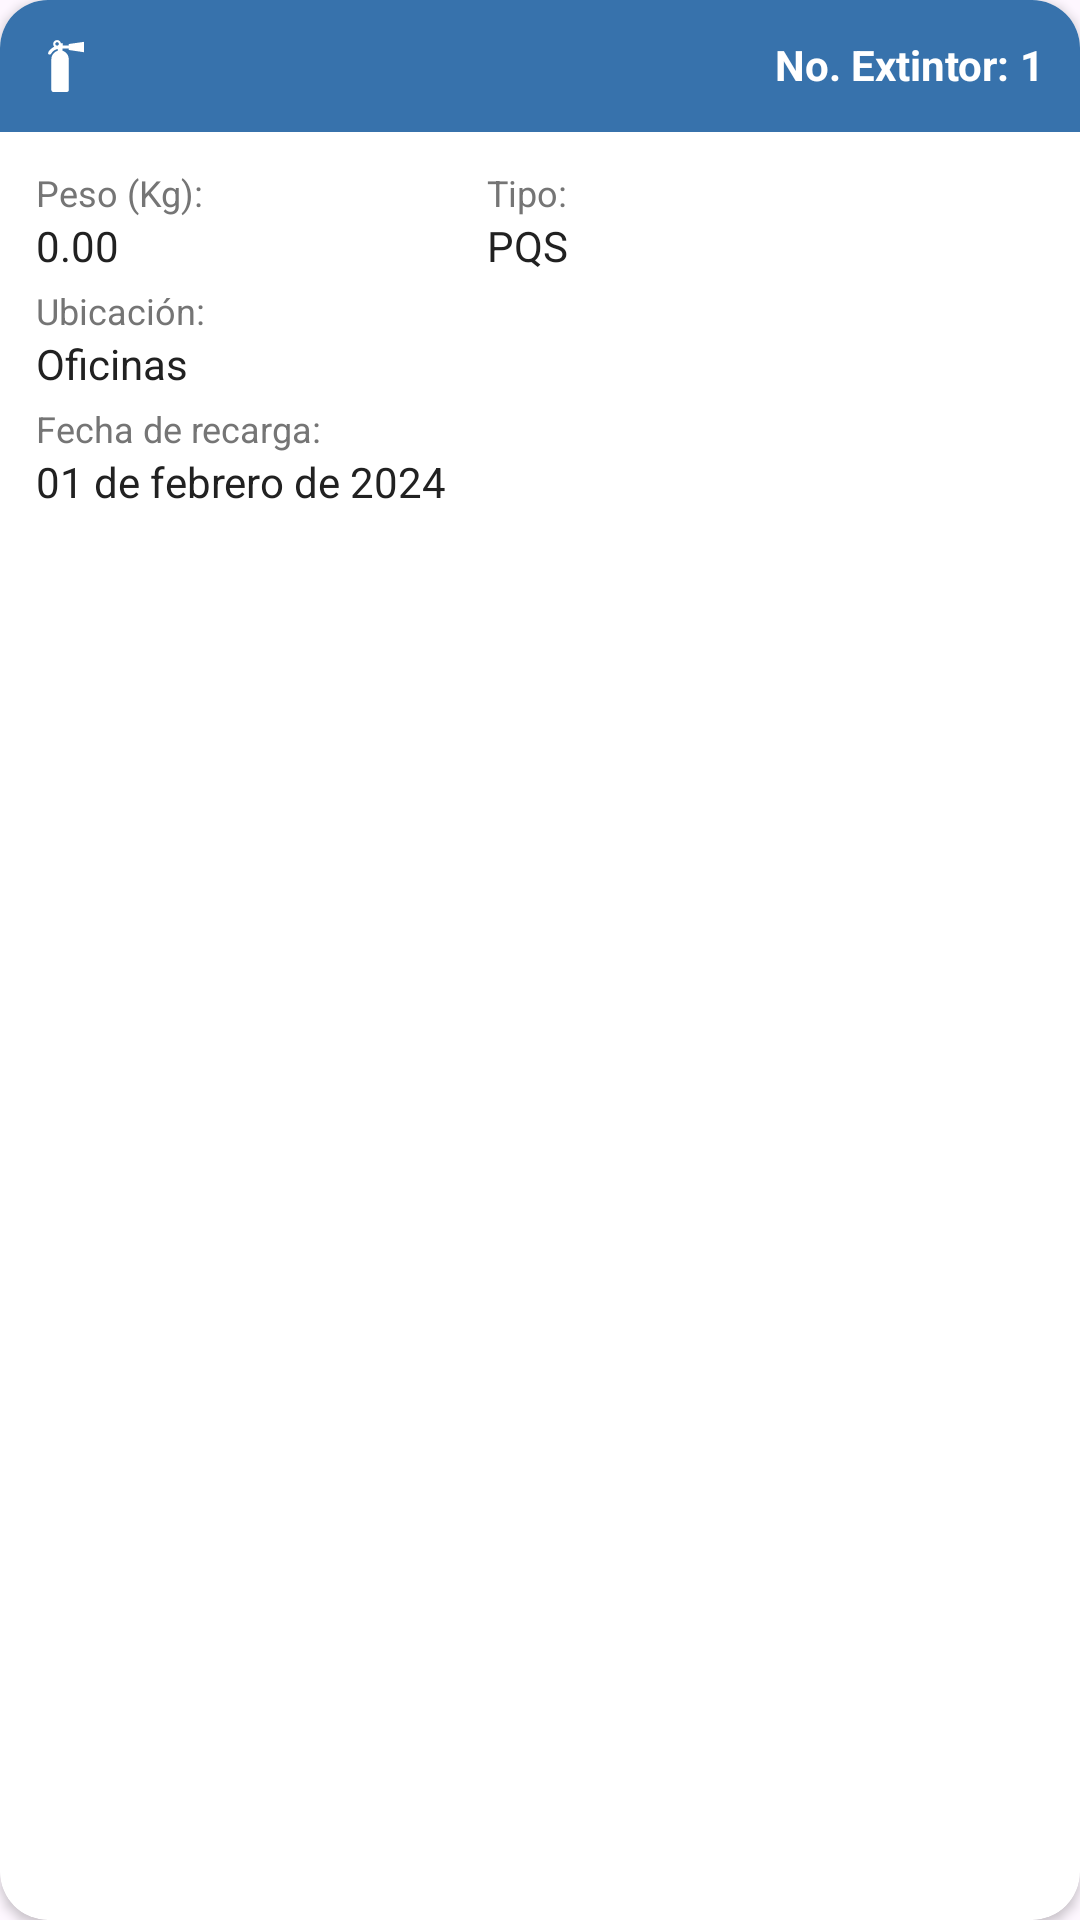

Android layout source for this screen:
<!-- AndroidManifest.xml: application theme Theme.GestoLine -->
<!-- res/layout/contenido_lista_extintores.xml -->
<?xml version="1.0" encoding="utf-8"?>
<androidx.cardview.widget.CardView
xmlns:android="http://schemas.android.com/apk/res/android"
xmlns:app="http://schemas.android.com/apk/res-auto"
android:layout_width="match_parent"
android:layout_height="wrap_content"
android:layout_marginBottom="14dp"
app:cardCornerRadius="16dp"
android:elevation="0dp">

<LinearLayout
android:layout_width="match_parent"
android:layout_height="wrap_content"
android:orientation="vertical"
android:background="@android:color/white">


<LinearLayout
android:layout_width="match_parent"
android:layout_height="wrap_content"
android:background="@color/colorPrimary"
android:padding="12dp"
android:orientation="horizontal">


<ImageView
android:id="@+id/iconoGasolineraEncabezado"
android:layout_width="20dp"
android:layout_height="20dp"
android:src="@drawable/ic_extintores"
android:tint="@color/white"
android:layout_gravity="center_vertical" />


<View
android:layout_width="0dp"
android:layout_height="0dp"
android:layout_weight="1" />


<TextView
android:id="@+id/textView6"
android:layout_width="wrap_content"
android:layout_height="wrap_content"
android:text="No. Extintor: "
android:textSize="14sp"
android:textColor="@android:color/white"
android:textStyle="bold" />

<TextView
android:id="@+id/NoExtintor"
android:layout_width="wrap_content"
android:layout_height="wrap_content"
android:text="1"
android:textSize="14sp"
android:textColor="@android:color/white"
android:textStyle="bold" />
</LinearLayout>


<LinearLayout
android:layout_width="match_parent"
android:layout_height="wrap_content"
android:orientation="horizontal">


<LinearLayout
android:layout_width="0dp"
android:layout_height="match_parent"
android:layout_weight="1"
android:orientation="vertical"
android:padding="12dp"
android:gravity="center_vertical">


<LinearLayout
android:layout_width="match_parent"
android:layout_height="wrap_content"
android:orientation="horizontal"
android:layout_marginBottom="4dp">


<LinearLayout
android:layout_width="0dp"
android:layout_height="wrap_content"
android:layout_weight="1"
android:orientation="vertical">

<TextView
android:layout_width="wrap_content"
android:layout_height="wrap_content"
android:text="Peso (Kg):"
android:textSize="12sp"
android:textColor="#757575" />

<TextView
android:id="@+id/PesoKg"
android:layout_width="wrap_content"
android:layout_height="wrap_content"
android:text="0.00"
android:textSize="14sp"
android:textColor="#212121" />
</LinearLayout>


<LinearLayout
android:layout_width="0dp"
android:layout_height="wrap_content"
android:layout_weight="1"
android:orientation="vertical">

<TextView
android:layout_width="wrap_content"
android:layout_height="wrap_content"
android:text="Tipo:"
android:textSize="12sp"
android:textColor="#757575" />

<TextView
android:id="@+id/TipoExtintor"
android:layout_width="wrap_content"
android:layout_height="wrap_content"
android:text="PQS"
android:textSize="14sp"
android:textColor="#212121" />
</LinearLayout>
</LinearLayout>


<LinearLayout
android:layout_width="match_parent"
android:layout_height="wrap_content"
android:orientation="horizontal"
android:layout_marginBottom="4dp">


<LinearLayout
android:layout_width="0dp"
android:layout_weight="1"
android:layout_height="wrap_content"
android:orientation="vertical">

<TextView
android:id="@+id/txt2"
android:layout_width="wrap_content"
android:layout_height="wrap_content"
android:text="Ubicación:"
android:textSize="12sp"
android:textColor="#757575" />
<TextView
android:id="@+id/Ubicacion"
android:layout_width="wrap_content"
android:layout_height="wrap_content"
android:text="Oficinas"
android:textSize="14sp"
android:textColor="#212121" />

</LinearLayout>
</LinearLayout>


<LinearLayout
android:layout_width="match_parent"
android:layout_height="wrap_content"
android:orientation="horizontal"
android:layout_marginBottom="4dp">
<LinearLayout
android:layout_width="0dp"
android:layout_weight="1"
android:layout_height="wrap_content"
android:orientation="vertical">
<TextView
android:id="@+id/txt3"
android:layout_width="wrap_content"
android:layout_height="wrap_content"
android:text="Fecha de recarga:"
android:textSize="12sp"
android:textColor="#757575" />
<TextView
android:id="@+id/FechaRecarga"
android:layout_width="wrap_content"
android:layout_height="wrap_content"
android:text="01 de febrero de 2024"
android:textSize="14sp"
android:textColor="#212121" />
</LinearLayout>
</LinearLayout>


</LinearLayout>


<LinearLayout
android:layout_width="35dp"
android:layout_height="match_parent"
android:gravity="center"
android:orientation="horizontal">

<ImageView
android:id="@+id/iconoDetalleExtintor"
android:layout_width="wrap_content"
android:layout_height="wrap_content"
android:src="@drawable/ic_arrow_right" />
</LinearLayout>
</LinearLayout>
</LinearLayout>
</androidx.cardview.widget.CardView>
<!-- resources referenced by this layout -->
<resources>
  <color name="colorPrimary">#3772ac</color>
  <color name="white">#FFFFFFFF</color>
  <!-- drawable ic_extintores (drawable) -->
  <vector xmlns:android="http://schemas.android.com/apk/res/android"
      android:height="24dp"
      android:viewportHeight="30"
      android:viewportWidth="30"
      android:width="24dp">
  
      <path android:fillColor="#A6A6A6" android:pathData="m10.562,2.016c-1.048,0 -2,0.827 -2,2.063 0,0.586 0.359,1.103 0.656,1.281 -1.179,0.436 -2.782,1.934 -3.094,2.844 -0.433,0.867 0.763,1.586 1.375,0.719 0.612,-0.867 1.304,-1.928 3.344,-2.438l0,0.906c-0.841,0.16 -3.156,1.505 -3.156,4.156l0,15.406c0,0.382 0.173,1.031 0.938,1.031l6.813,0c0.765,0 0.937,-0.649 0.937,-1.031l0,-15.406c0,-2.652 -2.243,-3.997 -3.094,-4.156l0,-1.094 3.094,0 0,0.688 7.594,1.125 0,-5.188 -7.594,1.094 0,0.719 -3.062,0 0,-1.125 -0.906,0c0,-0.697 -0.767,-1.594 -1.844,-1.594zM10.531,3.078c0.485,0 0.906,0.39 0.906,0.875 0,0.485 -0.421,0.875 -0.906,0.875 -0.485,0 -0.875,-0.39 -0.875,-0.875 0,-0.485 0.39,-0.875 0.875,-0.875z" android:strokeColor="#00000000"/>
      
  </vector>
  <style name="Theme.GestoLine" parent="Base.Theme.GestoLine" />
  <style name="Base.Theme.GestoLine" parent="Theme.Material3.Light.NoActionBar">
          <item name="colorPrimary">@color/colorPrimary</item>
          <item name="colorPrimaryDark">@color/colorPrimaryDark</item>
          <item name="colorAccent">@color/colorAccent</item>
      </style>
  <color name="colorPrimaryDark">#02294f</color>
  <color name="colorAccent">#27843d</color>
</resources>
